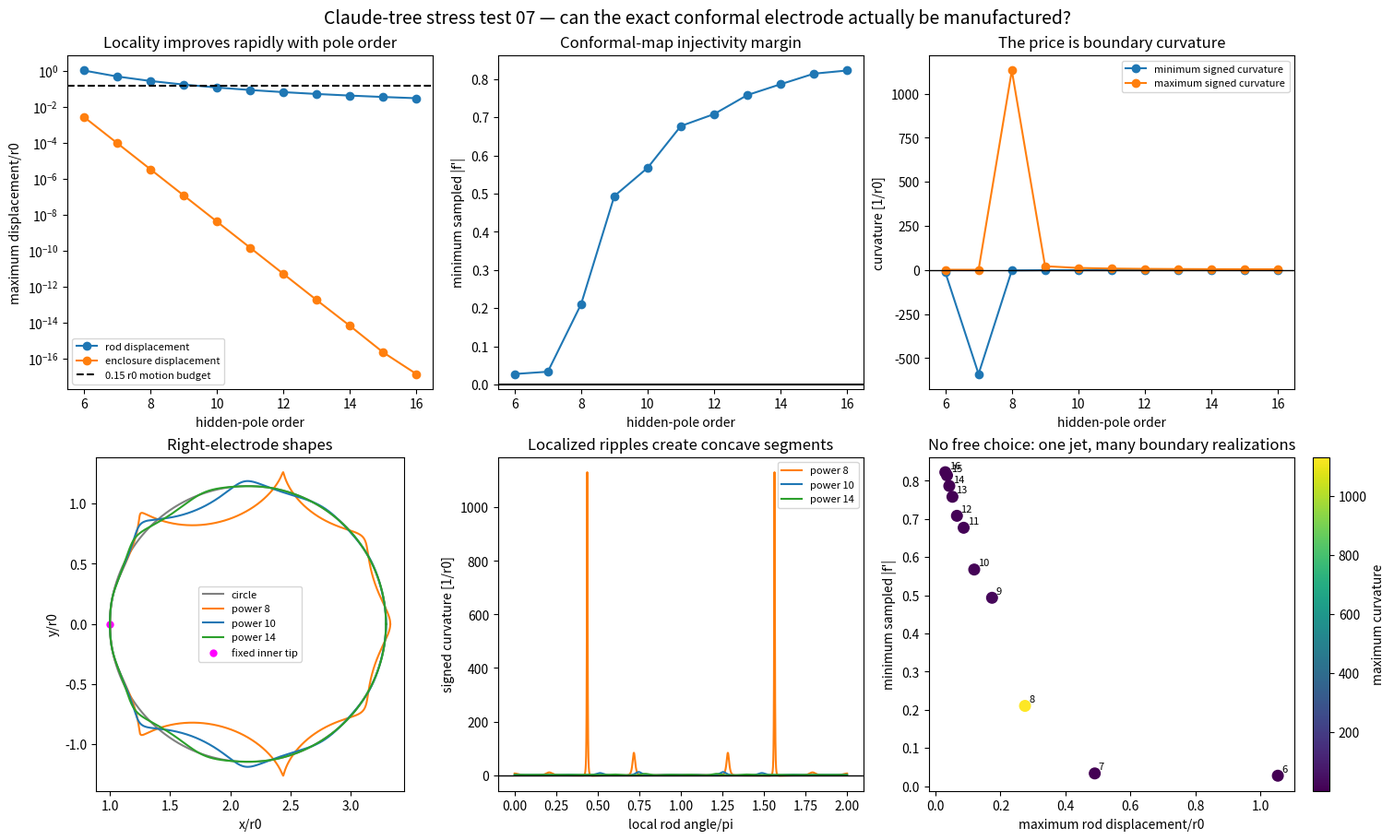

Recreate this plot in Python. (Note: this script raises an exception after producing the figure.)
import matplotlib.pyplot as plt
import numpy as np


OUTPUT = "exp/claude_tree_stress_test/results/07_conformal_manufacturability.png"
RADIUS = 1.1451090300780968
DISTANCE = 1.0 + RADIUS
KAPPA9 = -0.001221340106021855
OUTER_RADIUS = 5.0
POWERS = np.arange(6, 17)
THETA = np.linspace(0.0, 2.0 * np.pi, 6000, endpoint=False)


def basis(z, power):
    leading = (-1.0) / ((-DISTANCE**4) ** power)
    return z**9 * (z**4 - 1.0) / (z**4 - DISTANCE**4) ** power / leading


def basis_derivative(z, power):
    leading = (-1.0) / ((-DISTANCE**4) ** power)
    denominator = z**4 - DISTANCE**4
    first = (9.0 * z**8 * (z**4 - 1.0) + 4.0 * z**12) / denominator**power
    second = power * 4.0 * z**12 * (z**4 - 1.0) / denominator ** (power + 1)
    return (first - second) / leading


def mapping(z, power):
    return z + KAPPA9 * basis(z, power)


def periodic_curvature(curve):
    step = 2.0 * np.pi / len(curve)
    first = (np.roll(curve, -1) - np.roll(curve, 1)) / (2.0 * step)
    second = (np.roll(curve, -1) - 2.0 * curve + np.roll(curve, 1)) / step**2
    return np.imag(np.conj(first) * second) / np.maximum(np.abs(first) ** 3, 1e-15)


right_reference = DISTANCE + RADIUS * np.exp(1j * THETA)
outer_reference = OUTER_RADIUS * np.exp(1j * THETA)
axis = np.linspace(-5.0, 5.0, 501)
xx, yy = np.meshgrid(axis, axis)
sample = (xx + 1j * yy).ravel()
vacuum = np.abs(sample) < OUTER_RADIUS
for center in DISTANCE * np.array([1.0, -1.0, 1.0j, -1.0j]):
    vacuum &= np.abs(sample - center) > RADIUS
sample = sample[vacuum][::10]

max_motion = []
outer_motion = []
minimum_derivative = []
minimum_curvature = []
maximum_curvature = []
negative_fraction = []
curves = {}
curvatures = {}
for power in POWERS:
    curve = mapping(right_reference, power)
    curvature = periodic_curvature(curve)
    curves[power] = curve
    curvatures[power] = curvature
    max_motion.append(np.max(np.abs(curve - right_reference)))
    outer_motion.append(np.max(np.abs(mapping(outer_reference, power) - outer_reference)))
    minimum_derivative.append(np.min(np.abs(1.0 + KAPPA9 * basis_derivative(sample, power))))
    minimum_curvature.append(np.min(curvature))
    maximum_curvature.append(np.max(curvature))
    negative_fraction.append(np.mean(curvature < 0.0))

max_motion = np.array(max_motion)
outer_motion = np.array(outer_motion)
minimum_derivative = np.array(minimum_derivative)
minimum_curvature = np.array(minimum_curvature)
maximum_curvature = np.array(maximum_curvature)
negative_fraction = np.array(negative_fraction)

print("HYPOTHESIS: increasing rational pole order will improve enclosure locality and reduce displacement, but may concentrate boundary curvature; a useful conformal mode must remain injective and have manufacturable curvature.")
for i, power in enumerate(POWERS):
    print(power, "max motion", max_motion[i], "outer", outer_motion[i], "min |f'|", minimum_derivative[i], "min/max curvature", minimum_curvature[i], maximum_curvature[i], "negative fraction", negative_fraction[i])

fig, axes = plt.subplots(2, 3, figsize=(15, 9), constrained_layout=True)
axes[0, 0].plot(POWERS, max_motion, marker="o", label="rod displacement")
axes[0, 0].semilogy(POWERS, outer_motion, marker="o", label="enclosure displacement")
axes[0, 0].axhline(0.15, color="black", linestyle="--", label="0.15 r0 motion budget")
axes[0, 0].set(xlabel="hidden-pole order", ylabel="maximum displacement/r0", title="Locality improves rapidly with pole order")
axes[0, 0].legend(fontsize=8)

axes[0, 1].plot(POWERS, minimum_derivative, marker="o")
axes[0, 1].axhline(0.0, color="black")
axes[0, 1].set(xlabel="hidden-pole order", ylabel="minimum sampled |f'|", title="Conformal-map injectivity margin")

axes[0, 2].plot(POWERS, minimum_curvature, marker="o", label="minimum signed curvature")
axes[0, 2].plot(POWERS, maximum_curvature, marker="o", label="maximum signed curvature")
axes[0, 2].axhline(0.0, color="black", linewidth=1)
axes[0, 2].set(xlabel="hidden-pole order", ylabel="curvature [1/r0]", title="The price is boundary curvature")
axes[0, 2].legend(fontsize=8)

colors = {8: "tab:orange", 10: "tab:blue", 14: "tab:green"}
axes[1, 0].plot(right_reference.real, right_reference.imag, color="grey", label="circle")
for power, color in colors.items():
    axes[1, 0].plot(curves[power].real, curves[power].imag, color=color, label=f"power {power}")
axes[1, 0].scatter([1.0], [0.0], color="magenta", s=25, label="fixed inner tip")
axes[1, 0].set(aspect="equal", xlabel="x/r0", ylabel="y/r0", title="Right-electrode shapes")
axes[1, 0].legend(fontsize=8)

for power, color in colors.items():
    axes[1, 1].plot(THETA / np.pi, curvatures[power], color=color, label=f"power {power}")
axes[1, 1].axhline(0.0, color="black", linewidth=1)
axes[1, 1].set(xlabel="local rod angle/pi", ylabel="signed curvature [1/r0]", title="Localized ripples create concave segments")
axes[1, 1].legend(fontsize=8)

scatter = axes[1, 2].scatter(max_motion, minimum_derivative, c=maximum_curvature, cmap="viridis", s=70)
for i, power in enumerate(POWERS):
    axes[1, 2].annotate(str(power), (max_motion[i], minimum_derivative[i]), xytext=(3, 3), textcoords="offset points", fontsize=8)
axes[1, 2].set(xlabel="maximum rod displacement/r0", ylabel="minimum sampled |f'|", title="No free choice: one jet, many boundary realizations")
fig.colorbar(scatter, ax=axes[1, 2], label="maximum curvature")

fig.suptitle("Claude-tree stress test 07 — can the exact conformal electrode actually be manufactured?", fontsize=14)
fig.savefig(OUTPUT, dpi=180)

feasible = (max_motion <= 0.15) & (minimum_derivative > 0.25) & (minimum_curvature >= 0.0)
print("strict convex candidates", POWERS[feasible])
print("CONCLUSION: multipole cancellation is identical for every power because the center jet is identical. The plot determines whether any realization also passes displacement, injectivity, and curvature gates; if none is convex, smooth combinations of pole families rather than higher pole order are the next move.")
print("saved", OUTPUT)
